Image classification data set "classify" (jsirott/fowler_lab on GitHub). Class labels (4): dead, edge, intermediate, puncta.

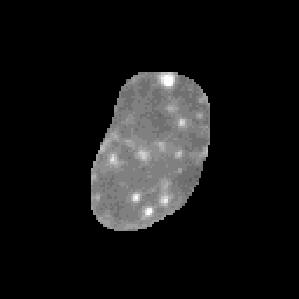
Label: intermediate

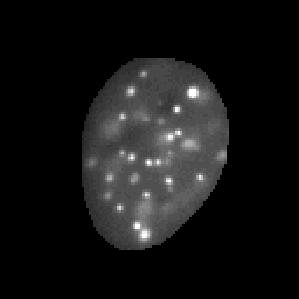
Label: puncta

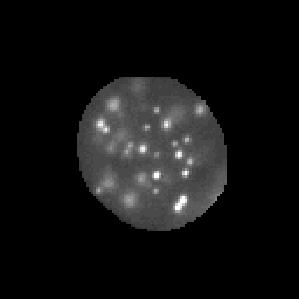
Label: puncta

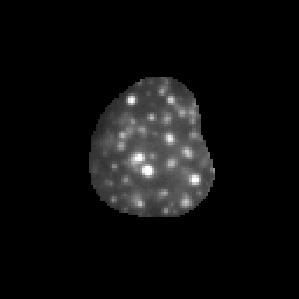
Label: puncta

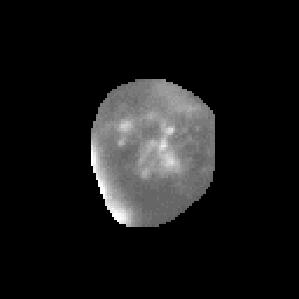
Label: edge

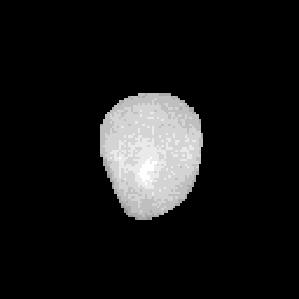
Label: dead
